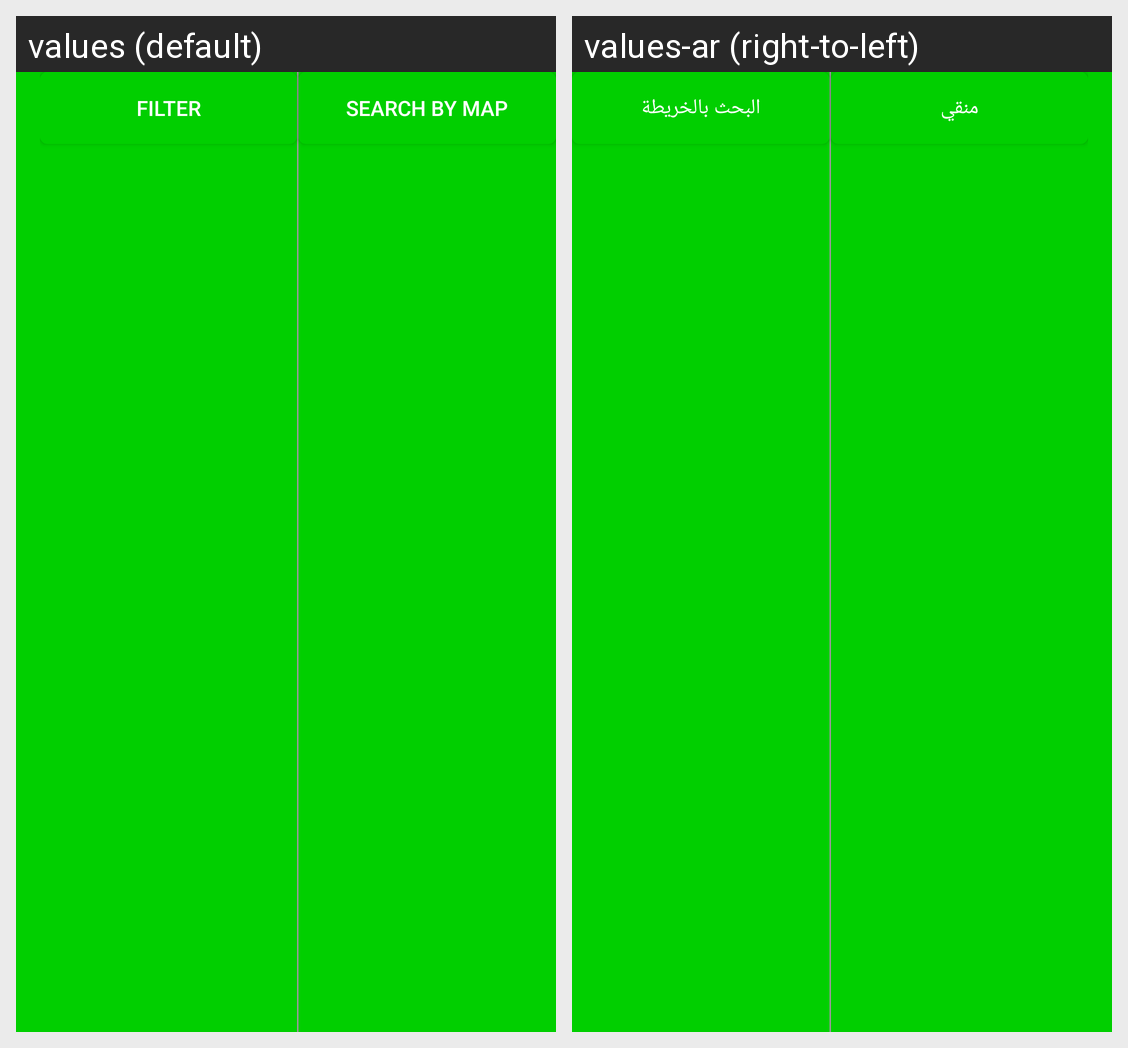

This grid shows one Android layout under two languages. Give, for every string resource on the screen, its name, the default text and each shown locale's text.
Android screen res/layout/bottom_toolbar_2.xml rendered under 2 locales, left to right: values (default), values-ar (right-to-left). Device: Nexus 5 (rendered at 1080×1920; each locale shown at half size, 540×960, under a caption strip naming it); theme AppTheme.Green.
Strings drawn on this screen, with the default value and each locale's value (text and hints the layout hard-codes, and strings that could not be matched under every locale, appear in the picture but are not listed):

filter
  values: Filter
  values-ar: منقي

search_by_map
  values: Search By Map
  values-ar: البحث بالخريطة
